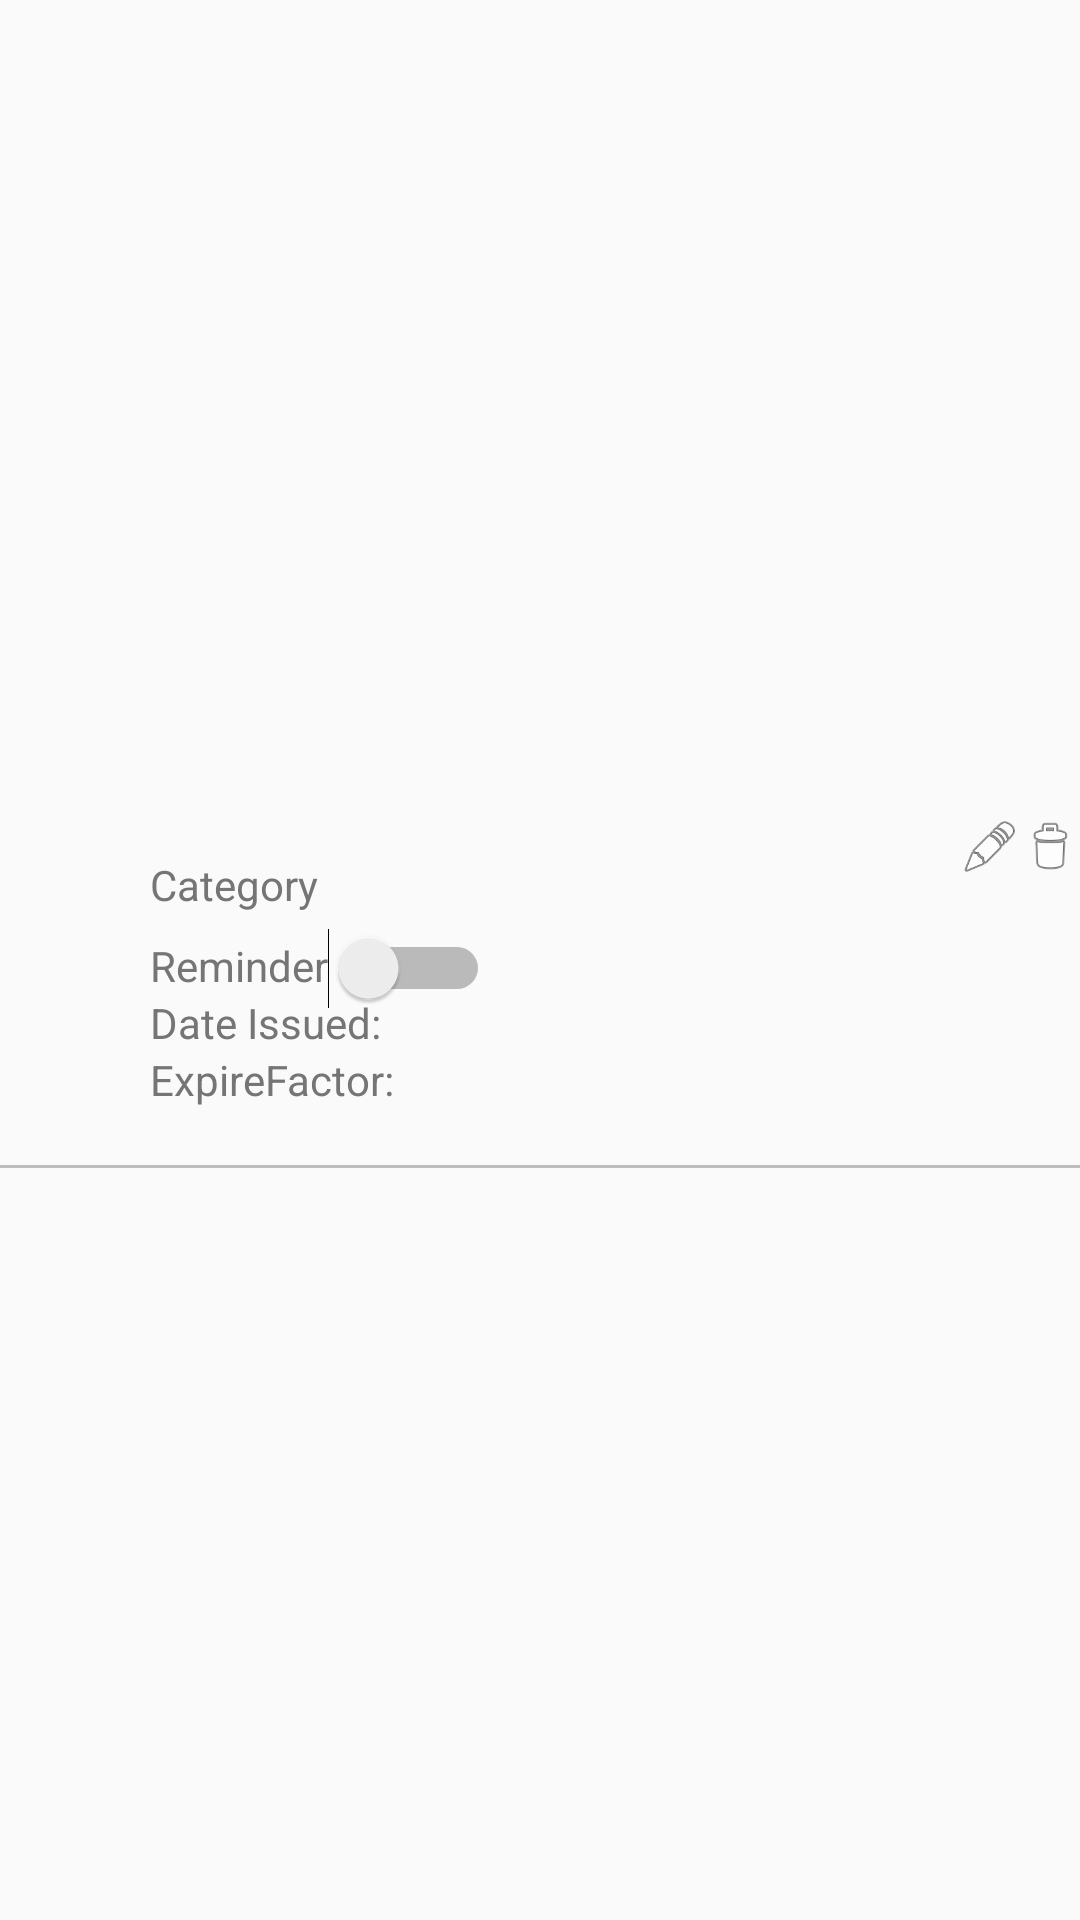

The Android layout XML behind this screen, and the referenced resources:
<!-- AndroidManifest.xml: application theme AppTheme -->
<!-- res/layout/medicine_list_item.xml -->
<?xml version="1.0" encoding="utf-8"?>
<RelativeLayout xmlns:android="http://schemas.android.com/apk/res/android"
    xmlns:app="http://schemas.android.com/apk/res-auto"
    android:layout_width="match_parent"
    android:layout_height="wrap_content"
    android:gravity="center_vertical"
    android:orientation="vertical">

    <ImageView
        android:id="@+id/medicineImageIcon"
        android:layout_width="50dp"
        android:layout_height="50dp"
        android:layout_marginLeft="@dimen/activity_horizontal_margin"
        android:layout_marginTop="@dimen/activity_vertical_margin" />

    <TextView
        android:id="@+id/medicineName"
        android:layout_width="wrap_content"
        android:layout_height="wrap_content"
        android:layout_marginLeft="@dimen/activity_horizontal_margin"
        android:layout_marginTop="@dimen/activity_vertical_margin"
        android:layout_toRightOf="@id/medicineImageIcon"
        android:layout_weight="1"
        android:textAllCaps="true"
        android:textSize="20sp"
        android:textStyle="bold"
        android:textColor="@color/colorSecondaryText"/>

    <ImageView
        android:id="@+id/deleteIcon"
        android:layout_width="20dp"
        android:layout_height="20dp"
        android:layout_alignParentRight="true"
        android:layout_marginRight="@dimen/activity_horizontal_margin"
        android:layout_marginTop="22dp"
        android:layout_weight="1"
        android:src="@android:drawable/ic_menu_delete" />

    <ImageView
        android:id="@+id/editIcon"
        android:layout_width="20dp"
        android:layout_height="20dp"
        android:layout_marginRight="@dimen/activity_horizontal_margin"
        android:layout_marginTop="22dp"
        android:layout_toLeftOf="@id/deleteIcon"
        android:layout_weight="1"
        android:src="@android:drawable/ic_menu_edit" />

    <TextView
        android:id="@+id/medicineLabelCategory"
        android:layout_width="wrap_content"
        android:layout_height="wrap_content"
        android:layout_below="@id/medicineName"
        android:layout_marginLeft="@dimen/activity_horizontal_margin"
        android:layout_marginTop="8dp"
        android:layout_toRightOf="@+id/medicineImageIcon"
        android:layout_weight="1"
        android:text="@string/medicineCategory"
        android:textColor="@color/colorSecondaryText"/>


    <TextView
        android:id="@+id/medicineCategory"
        android:layout_width="wrap_content"
        android:layout_height="wrap_content"
        android:layout_below="@id/medicineName"
        android:layout_marginLeft="@dimen/activity_horizontal_margin"
        android:layout_marginTop="8dp"
        android:layout_toRightOf="@id/medicineLabelCategory"
        android:layout_weight="1"
        android:textColor="@color/colorSecondaryText"/>

    <TextView
        android:id="@+id/medicineLabelReminder"
        android:layout_width="wrap_content"
        android:layout_height="wrap_content"
        android:layout_below="@id/medicineLabelCategory"
        android:layout_marginLeft="@dimen/activity_horizontal_margin"
        android:layout_marginTop="8dp"
        android:layout_toRightOf="@+id/medicineImageIcon"
        android:layout_weight="1"
        android:text="@string/categoryReminder"
        android:textColor="@color/colorSecondaryText"/>

    <Switch
        android:id="@+id/medicineReminder"
        android:layout_width="wrap_content"
        android:layout_height="wrap_content"
        android:layout_below="@id/medicineCategory"
        android:layout_marginLeft="@dimen/activity_horizontal_margin"
        android:layout_marginTop="5dp"
        android:layout_toRightOf="@+id/medicineLabelReminder"
        android:layout_weight="1" />

    <TextView
        android:id="@+id/medicineLabelDateIssued"
        android:layout_width="wrap_content"
        android:layout_height="wrap_content"
        android:layout_below="@+id/medicineLabelReminder"
        android:layout_marginLeft="@dimen/activity_horizontal_margin"
        android:layout_marginTop="@dimen/activity_vertical_margin"
        android:layout_toRightOf="@id/medicineImageIcon"
        android:layout_weight="1"
        android:text="Date Issued: "
        android:textColor="@color/colorSecondaryText"/>

    <TextView
        android:id="@+id/medicineDateIssued"
        android:layout_width="wrap_content"
        android:layout_height="wrap_content"
        android:layout_below="@id/medicineReminder"
        android:layout_marginTop="12dp"
        android:layout_toRightOf="@+id/medicineLabelDateIssued"
        android:layout_weight="1"
        android:textColor="@color/colorSecondaryText"/>

    <TextView
        android:id="@+id/medicineLabelExpireFactor"
        android:layout_width="wrap_content"
        android:layout_height="wrap_content"
        android:layout_below="@id/medicineLabelDateIssued"
        android:layout_marginLeft="@dimen/activity_horizontal_margin"
        android:layout_marginTop="@dimen/activity_vertical_margin"
        android:layout_toRightOf="@id/medicineImageIcon"
        android:layout_weight="1"
        android:text="ExpireFactor: "
        android:textColor="@color/colorSecondaryText"/>

    <TextView
        android:id="@+id/medicineExpireFactor"
        android:layout_width="wrap_content"
        android:layout_height="wrap_content"
        android:layout_below="@id/medicineDateIssued"
        android:layout_marginTop="@dimen/activity_vertical_margin"
        android:layout_toRightOf="@+id/medicineLabelExpireFactor"
        android:layout_weight="1"
        android:textColor="@color/colorSecondaryText"/>

    <TextView
        android:id="@+id/medicineDescription"
        android:layout_width="wrap_content"
        android:layout_height="wrap_content"
        android:layout_below="@id/medicineLabelExpireFactor"
        android:layout_marginBottom="@dimen/activity_vertical_margin"
        android:layout_marginLeft="@dimen/activity_horizontal_margin"
        android:layout_marginTop="@dimen/activity_vertical_margin"
        android:layout_toRightOf="@id/medicineImageIcon"
        android:layout_weight="1"
        android:textColor="@color/colorSecondaryText"
        />

    <View
        android:layout_width="match_parent"
        android:layout_height="1dp"
        android:layout_below="@id/medicineDescription"
        android:background="@color/colorDivider" />
</RelativeLayout>
<!-- resources referenced by this layout -->
<resources>
  <color name="colorDivider">#bdbdbd</color>
  <color name="colorSecondaryText">#757575</color>
  <string name="categoryReminder">Reminder</string>
  <string name="medicineCategory">Category</string>
  <style name="AppTheme" parent="Theme.AppCompat.Light.DarkActionBar">
          
          <item name="colorPrimary">@color/colorPrimary</item>
          <item name="colorPrimaryDark">@color/colorPrimaryDark</item>
          <item name="colorAccent">@color/colorAccent</item>
      </style>
  <color name="colorPrimary">#009688</color>
  <color name="colorPrimaryDark">#00796B</color>
  <color name="colorAccent">#009688</color>
</resources>
